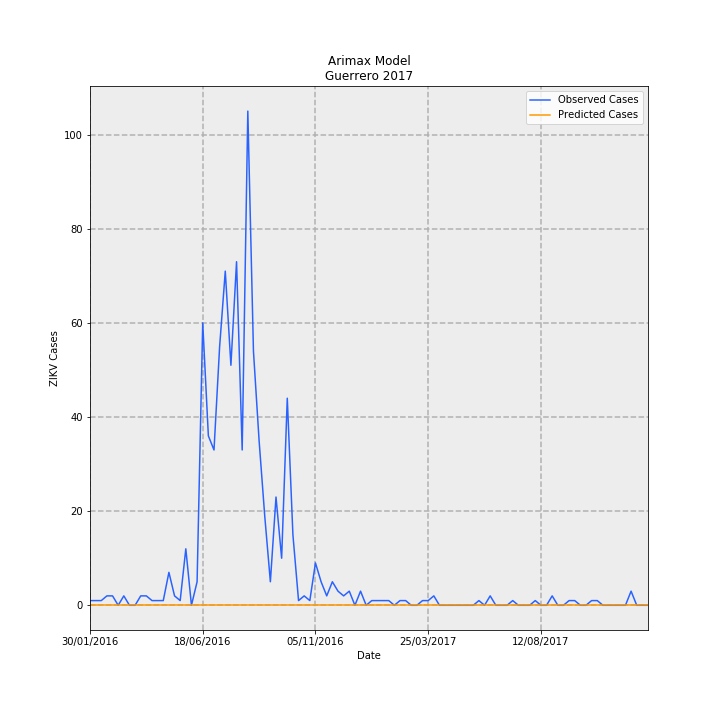

The file beside this chart, header and first rows:
Date, predictions_incidence, observed_incidence, Predicted Cases, Observed Cases, error
30/01/2016, -1.3224337111483742e-09, 0.0283, -4.672490232348704e-08, 1.0, 1
06/02/2016, -1.322433710026965e-09, 0.0283, -4.672490228386484e-08, 1.0, 1
13/02/2016, -1.322433710026965e-09, 0.0283, -4.672490228386484e-08, 1.0, 1
20/02/2016, -1.3224337111483742e-09, 0.05661, -4.672490232348704e-08, 2.0, 2
27/02/2016, -1.322433710026965e-09, 0.05661, -4.672490228386484e-08, 2.0, 2
05/03/2016, -1.3224337111483742e-09, 0.0, -4.672490232348704e-08, 0.0, 4.672490232348704e-08
12/03/2016, -1.3224337111483742e-09, 0.05661, -4.672490232348704e-08, 2.0, 2
19/03/2016, -1.3224337111483742e-09, 0.0, -4.672490232348704e-08, 0.0, 4.672490232348704e-08
26/03/2016, -1.322433710026965e-09, 0.0, -4.672490228386484e-08, 0.0, 4.672490228386484e-08
02/04/2016, -1.3224337111483742e-09, 0.05661, -4.672490232348704e-08, 2.0, 2
09/04/2016, -1.322433710026965e-09, 0.05661, -4.672490228386484e-08, 2.0, 2
16/04/2016, -1.3224337111483742e-09, 0.0283, -4.672490232348704e-08, 1.0, 1
23/04/2016, -1.322433710026965e-09, 0.0283, -4.672490228386484e-08, 1.0, 1
30/04/2016, -1.322433710026965e-09, 0.0283, -4.672490228386484e-08, 1.0, 1
07/05/2016, -1.322433718087268e-09, 0.1981, -4.672490256865558e-08, 7.0, 7
14/05/2016, -1.322433718087268e-09, 0.05661, -4.672490256865558e-08, 2.0, 2
21/05/2016, -1.3224337111483742e-09, 0.0283, -4.672490232348704e-08, 1.0, 1
28/05/2016, -1.322433718087268e-09, 0.3396, -4.672490256865558e-08, 12.0, 12
04/06/2016, -1.322433718087268e-09, 0.0, -4.672490256865558e-08, 0.0, 4.672490256865558e-08
11/06/2016, -1.322433718087268e-09, 0.1415, -4.672490256865558e-08, 5.0, 5
18/06/2016, -1.322433718087268e-09, 1.698, -4.672490256865558e-08, 60.0, 60
25/06/2016, -1.322433718087268e-09, 1.019, -4.672490256865558e-08, 36.0, 36
02/07/2016, -1.3224337042094803e-09, 0.934, -4.6724902078318504e-08, 33.0, 33
09/07/2016, -1.322433718087268e-09, 1.557, -4.672490256865558e-08, 55.0, 55
16/07/2016, -1.322433718087268e-09, 2.009, -4.672490256865558e-08, 71, 71
23/07/2016, -1.322433718087268e-09, 1.443, -4.672490256865558e-08, 51.0, 51
30/07/2016, -1.322433718087268e-09, 2.066, -4.672490256865558e-08, 73.0, 73
06/08/2016, -1.322433718087268e-09, 0.934, -4.672490256865558e-08, 33.0, 33
13/08/2016, -1.322433718087268e-09, 2.972, -4.672490256865558e-08, 105.0, 105
20/08/2016, -1.322433718087268e-09, 1.528, -4.672490256865558e-08, 54.0, 54
27/08/2016, -1.322433718087268e-09, 0.9906, -4.672490256865558e-08, 35.0, 35
03/09/2016, -1.322433718087268e-09, 0.5377, -4.672490256865558e-08, 19.0, 19
10/09/2016, -1.322433718087268e-09, 0.1415, -4.672490256865558e-08, 5.0, 5
17/09/2016, -1.322433718087268e-09, 0.651, -4.672490256865558e-08, 23.0, 23
24/09/2016, -1.322433718087268e-09, 0.283, -4.672490256865558e-08, 10.0, 10
01/10/2016, -1.322433718087268e-09, 1.245, -4.672490256865558e-08, 44.0, 44
08/10/2016, -1.322433718087268e-09, 0.4245, -4.672490256865558e-08, 15.0, 15
15/10/2016, -1.322433718087268e-09, 0.0283, -4.672490256865558e-08, 1.0, 1
22/10/2016, -1.3224337111483742e-09, 0.05661, -4.672490232348704e-08, 2.0, 2
29/10/2016, -1.3224337111483742e-09, 0.0283, -4.672490232348704e-08, 1.0, 1
05/11/2016, -1.322433718087268e-09, 0.2547, -4.672490256865558e-08, 9.0, 9
12/11/2016, -1.3224337042094803e-09, 0.1415, -4.6724902078318504e-08, 5.0, 5
19/11/2016, -1.3224337042094803e-09, 0.05661, -4.6724902078318504e-08, 2.0, 2
26/11/2016, -1.3224337042094803e-09, 0.1415, -4.6724902078318504e-08, 5.0, 5
03/12/2016, -1.3224337111483742e-09, 0.08491, -4.672490232348704e-08, 3.0, 3
10/12/2016, -1.3224337111483742e-09, 0.05661, -4.672490232348704e-08, 2.0, 2
17/12/2016, -1.3224337111483742e-09, 0.08491, -4.672490232348704e-08, 3.0, 3
24/12/2016, -1.3224337042094803e-09, 0.0, -4.6724902078318504e-08, 0.0, 4.6724902078318504e-08
31/12/2016, -1.3224337042094803e-09, 0.08491, -4.6724902078318504e-08, 3.0, 3
07/01/2017, -1.3224337042094803e-09, 0.0, -4.6724902078318504e-08, 0.0, 4.6724902078318504e-08
14/01/2017, -1.3224337111483742e-09, 0.0283, -4.672490232348704e-08, 1.0, 1
21/01/2017, -1.322433710026965e-09, 0.0283, -4.672490228386484e-08, 1.0, 1
28/01/2017, -1.322433710026965e-09, 0.0283, -4.672490228386484e-08, 1.0, 1
04/02/2017, -1.322433710026965e-09, 0.0283, -4.672490228386484e-08, 1.0, 1
11/02/2017, -1.3224337111483742e-09, 0.0, -4.672490232348704e-08, 0.0, 4.672490232348704e-08
18/02/2017, -1.3224337111483742e-09, 0.0283, -4.672490232348704e-08, 1.0, 1
25/02/2017, -1.322433710026965e-09, 0.0283, -4.672490228386484e-08, 1.0, 1
04/03/2017, -1.3224337111483742e-09, 0.0, -4.672490232348704e-08, 0.0, 4.672490232348704e-08
11/03/2017, -1.322433710026965e-09, 0.0, -4.672490228386484e-08, 0.0, 4.672490228386484e-08
18/03/2017, -1.3224337111483742e-09, 0.0283, -4.672490232348704e-08, 1.0, 1
... 40 more rows
